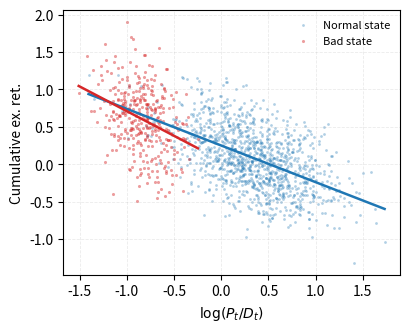

Python code for this plot: (Note: this script raises an exception after producing the figure.)
#!/usr/bin/env python3
"""Stylized return-predictability scatter for the paper (replace with simulation export when available)."""
import os

import matplotlib

matplotlib.use("Agg")
import matplotlib.pyplot as plt
import numpy as np

# Match Table tab:return_predictability slopes (illustrative sample)
SLOPE_FULL = -0.49
SLOPE_BAD = -0.66
RNG = np.random.default_rng(0)

n_full = 1200
n_bad = 350

# log(P/D): full sample spread; "bad" = low PD tail
x_full = RNG.normal(0.35, 0.45, n_full)
x_bad = RNG.normal(-0.85, 0.22, n_bad)

intercept_full = 0.25
intercept_bad = 0.05

noise_full = RNG.normal(0, 0.35, n_full)
noise_bad = RNG.normal(0, 0.4, n_bad)

y_full = intercept_full + SLOPE_FULL * x_full + noise_full
y_bad = intercept_bad + SLOPE_BAD * x_bad + noise_bad

xf = np.linspace(x_full.min(), x_full.max(), 100)
xb = np.linspace(x_bad.min(), x_bad.max(), 100)

fig, ax = plt.subplots(figsize=(4.2, 3.4), dpi=220)
ax.scatter(x_full, y_full, s=4, c="#1f77b4", alpha=0.35, linewidths=0, label="Normal state")
ax.scatter(x_bad, y_bad, s=5, c="#d62728", alpha=0.45, linewidths=0, label="Bad state")
ax.plot(xf, intercept_full + SLOPE_FULL * xf, color="#1f77b4", lw=1.8)
ax.plot(xb, intercept_bad + SLOPE_BAD * xb, color="#d62728", lw=1.8)
ax.set_xlabel(r"$\log(P_t/D_t)$")
ax.set_ylabel("Cumulative ex. ret.")
ax.legend(frameon=False, fontsize=8, loc="upper right")
ax.grid(True, alpha=0.25, linestyle="--", linewidth=0.6)
fig.tight_layout()

out_dir = os.path.dirname(os.path.dirname(os.path.abspath(__file__)))
out_path = os.path.join(out_dir, "return_predictability.png")
fig.savefig(out_path)
print("wrote", out_path)
